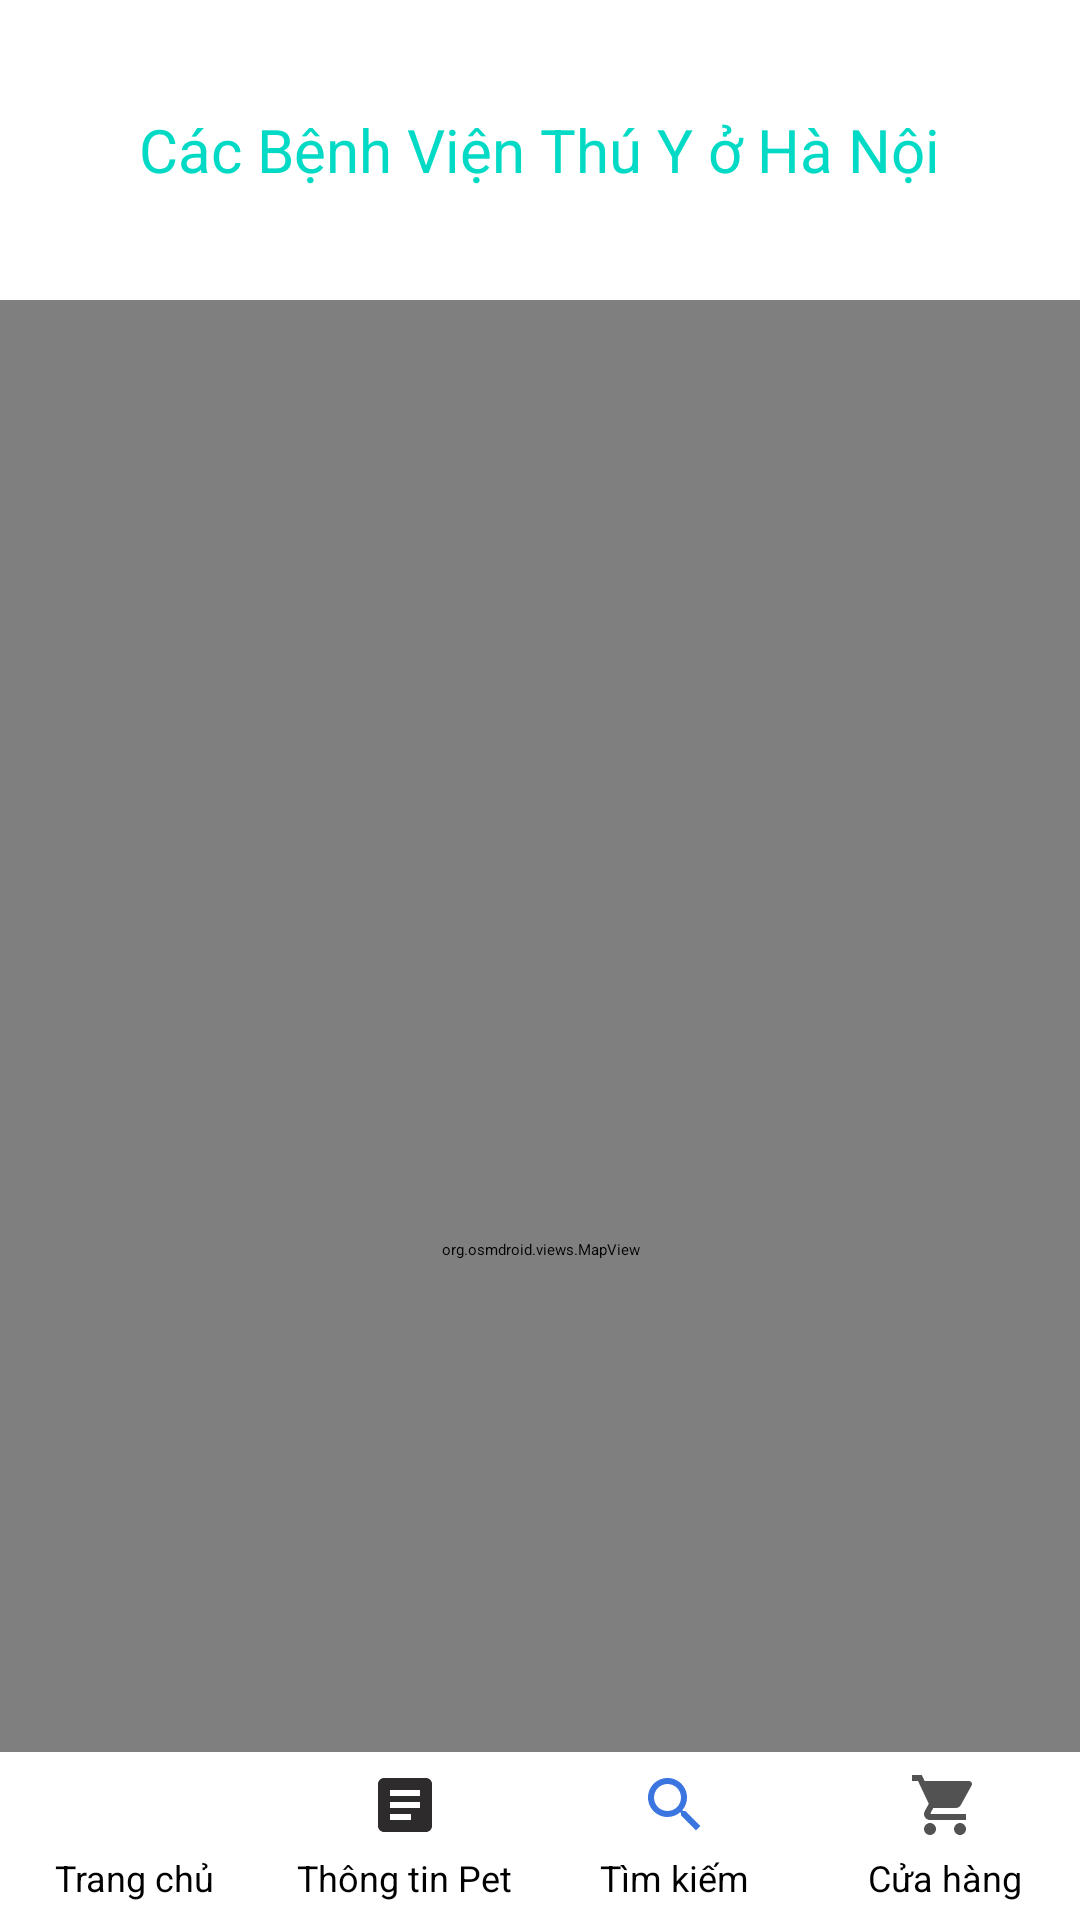

Reconstruct the res/layout file that produces this screen, plus the resources it refers to.
<!-- AndroidManifest.xml: application theme Theme.MyApplication -->
<!-- res/layout/activity_maps.xml -->
<LinearLayout xmlns:android="http://schemas.android.com/apk/res/android"
    android:layout_width="match_parent"
    android:layout_height="match_parent"
    android:background="@color/white"
    android:orientation="vertical">
    <LinearLayout
        android:layout_width="wrap_content"
        android:layout_height="100dp"
        android:layout_gravity="center">
        <TextView
            android:layout_width="wrap_content"
            android:layout_height="wrap_content"
            android:text="Các Bệnh Viện Thú Y ở Hà Nội"
            android:textSize="20dp"
            android:layout_gravity="center"
            android:textColor="@color/teal_200">

        </TextView>
    </LinearLayout>

    <LinearLayout
        android:layout_width="match_parent"
        android:layout_weight="1"
        android:layout_height="566dp">


        <org.osmdroid.views.MapView
            android:id="@+id/map"
            android:layout_width="match_parent"
            android:layout_height="633dp" />
    </LinearLayout>

    <LinearLayout
        android:id="@+id/bottom_navigation"
        android:layout_width="match_parent"
        android:layout_height="56dp"
        android:orientation="horizontal"
        android:background="#FFFFFF"
        android:layout_alignParentBottom="true"
        android:elevation="8dp"
        android:weightSum="4"
        android:gravity="center_vertical">
        
        <LinearLayout
            android:id="@+id/homemain"
            android:layout_width="0dp"
            android:layout_height="wrap_content"
            android:layout_weight="1"
            android:orientation="vertical"
            android:gravity="center"
            >

            <ImageView
                android:layout_width="24dp"
                android:layout_height="24dp"
                android:src="@drawable/homee" />

            <TextView
                android:layout_width="wrap_content"
                android:layout_height="wrap_content"
                android:text="Trang chủ"
                android:textSize="12sp"
                android:layout_marginTop="4dp" />
        </LinearLayout>

        
        <LinearLayout
            android:id="@+id/breedlo"
            android:layout_width="0dp"
            android:layout_height="wrap_content"
            android:layout_weight="1"
            android:orientation="vertical"
            android:gravity="center"
            >


            <ImageView

                android:layout_width="24dp"
                android:layout_height="24dp"
                android:src="@drawable/article" />

            <TextView
                android:layout_width="wrap_content"
                android:layout_height="wrap_content"
                android:text="Thông tin Pet"
                android:textSize="12sp"
                android:layout_marginTop="4dp" />
        </LinearLayout>

        
        <LinearLayout
            android:id="@+id/search1"
            android:layout_width="0dp"
            android:layout_height="wrap_content"
            android:layout_weight="1"
            android:orientation="vertical"
            android:gravity="center">

            <ImageView
                android:layout_width="24dp"
                android:layout_height="24dp"
                android:src="@drawable/searchh" />

            <TextView
                android:layout_width="wrap_content"
                android:layout_height="wrap_content"
                android:text="Tìm kiếm"
                android:textSize="12sp"
                android:layout_marginTop="4dp" />
        </LinearLayout>

        
        <LinearLayout
            android:id="@+id/shop"
            android:layout_width="0dp"
            android:layout_height="wrap_content"
            android:layout_weight="1"
            android:orientation="vertical"
            android:gravity="center"
            >

            <ImageView
                android:layout_width="wrap_content"
                android:layout_height="24dp"
                android:src="@drawable/cart" />

            <TextView
                android:layout_width="wrap_content"
                android:layout_height="wrap_content"
                android:text="Cửa hàng"
                android:textSize="12sp"
                android:layout_marginTop="4dp" />
        </LinearLayout>
    </LinearLayout>
</LinearLayout>
<!-- resources referenced by this layout -->
<resources>
  <color name="teal_200">#FF03DAC5</color>
  <color name="white">#FFFFFFFF</color>
  <!-- drawable article (drawable) -->
  <vector xmlns:android="http://schemas.android.com/apk/res/android" android:autoMirrored="true" android:height="24dp" android:tint="#2D2B2B" android:viewportHeight="24" android:viewportWidth="24" android:width="24dp">
        
      <path android:fillColor="@android:color/white" android:pathData="M19,3L5,3c-1.1,0 -2,0.9 -2,2v14c0,1.1 0.9,2 2,2h14c1.1,0 2,-0.9 2,-2L21,5c0,-1.1 -0.9,-2 -2,-2zM14,17L7,17v-2h7v2zM17,13L7,13v-2h10v2zM17,9L7,9L7,7h10v2z"/>
      
  </vector>
  <!-- drawable cart (drawable) -->
  <vector xmlns:android="http://schemas.android.com/apk/res/android" android:height="24dp" android:tint="#525252" android:viewportHeight="24" android:viewportWidth="24" android:width="24dp">
        
      <path android:fillColor="@android:color/white" android:pathData="M7,18c-1.1,0 -1.99,0.9 -1.99,2S5.9,22 7,22s2,-0.9 2,-2 -0.9,-2 -2,-2zM1,2v2h2l3.6,7.59 -1.35,2.45c-0.16,0.28 -0.25,0.61 -0.25,0.96 0,1.1 0.9,2 2,2h12v-2L7.42,15c-0.14,0 -0.25,-0.11 -0.25,-0.25l0.03,-0.12 0.9,-1.63h7.45c0.75,0 1.41,-0.41 1.75,-1.03l3.58,-6.49c0.08,-0.14 0.12,-0.31 0.12,-0.48 0,-0.55 -0.45,-1 -1,-1L5.21,4l-0.94,-2L1,2zM17,18c-1.1,0 -1.99,0.9 -1.99,2s0.89,2 1.99,2 2,-0.9 2,-2 -0.9,-2 -2,-2z"/>
      
  </vector>
  <!-- drawable searchh (drawable) -->
  <vector xmlns:android="http://schemas.android.com/apk/res/android" android:height="24dp" android:tint="#3b75df" android:viewportHeight="24" android:viewportWidth="24" android:width="24dp">
        
      <path android:fillColor="@android:color/white" android:pathData="M15.5,14h-0.79l-0.28,-0.27C15.41,12.59 16,11.11 16,9.5 16,5.91 13.09,3 9.5,3S3,5.91 3,9.5 5.91,16 9.5,16c1.61,0 3.09,-0.59 4.23,-1.57l0.27,0.28v0.79l5,4.99L20.49,19l-4.99,-5zM9.5,14C7.01,14 5,11.99 5,9.5S7.01,5 9.5,5 14,7.01 14,9.5 11.99,14 9.5,14z"/>
  
  </vector>
</resources>
